Run: headless pygame with SDL's dummy video driver; simulated clock (each Clock.tick advances the game by its frame time, no real sleeping); random seed 0; keys injected as events and as key.get_pressed() state; no mouse input.
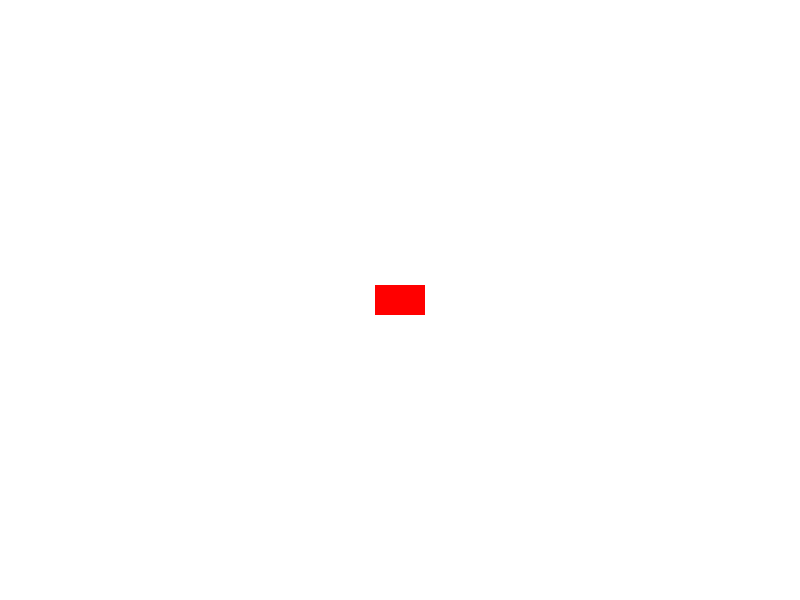
Frame 1 of 4 · flips 1–60 · no input
Frame 2 of 4 · flips 61–180 · tapped SPACE, RETURN · held RIGHT (→), D · screen unchanged from frame 1, image omitted
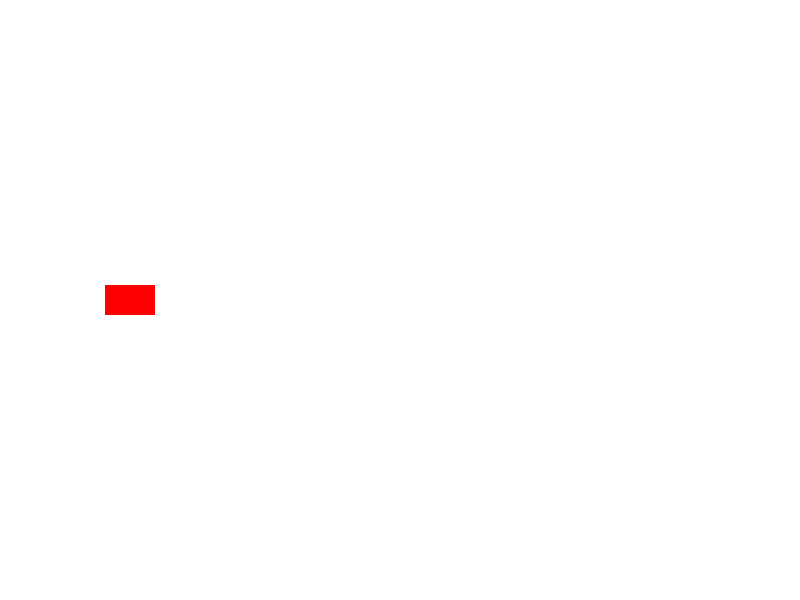
Frame 3 of 4 · flips 181–300 · held DOWN (↓), S
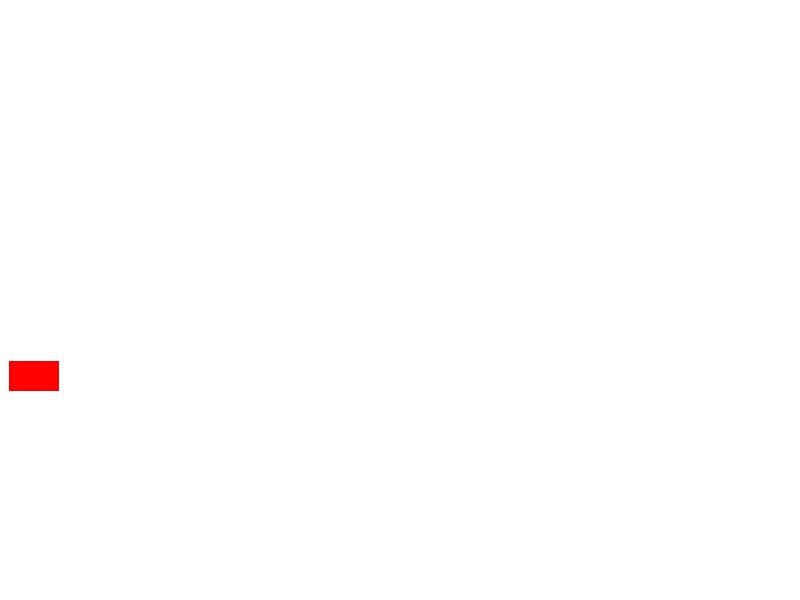
Frame 4 of 4 · flips 301–420 · held LEFT (←), A, UP (↑), W

The pygame program that drew these frames:

import pygame
import sys
from pygame.math import Vector2

# Initialize Pygame
pygame.init()

# Screen dimensions
WIDTH, HEIGHT = 800, 600
screen = pygame.display.set_mode((WIDTH, HEIGHT))
pygame.display.set_caption("Racing Game")

# Colors
WHITE = (255, 255, 255)
BLACK = (0, 0, 0)
RED = (255, 0, 0)

# Clock
clock = pygame.time.Clock()
FPS = 60

# Car attributes
CAR_WIDTH, CAR_HEIGHT = 50, 30
car_pos = Vector2(WIDTH // 2, HEIGHT // 2)
car_velocity = Vector2(0, 0)
car_direction = Vector2(1, 0)  # Initial direction (pointing right)
car_speed = 0
max_speed = 5
acceleration = 0.2
deceleration = 0.1
turn_speed = 3

# Car surface (for rotation)
car_surface = pygame.Surface((CAR_WIDTH, CAR_HEIGHT), pygame.SRCALPHA)
car_surface.fill(RED)
car_rect = car_surface.get_rect(center=(car_pos.x, car_pos.y))

# Main game loop
running = True
while running:
    for event in pygame.event.get():
        if event.type == pygame.QUIT:
            running = False

    # Key press handling
    keys = pygame.key.get_pressed()
    if keys[pygame.K_UP]:
        car_speed = min(car_speed + acceleration, max_speed)
    elif keys[pygame.K_DOWN]:
        car_speed = max(car_speed - deceleration, -max_speed / 2)  # Reverse speed is slower
    else:
        # Gradual slowdown when no key is pressed
        if car_speed > 0:
            car_speed = max(car_speed - deceleration, 0)
        elif car_speed < 0:
            car_speed = min(car_speed + deceleration, 0)

    if keys[pygame.K_LEFT]:
        car_direction = car_direction.rotate(-turn_speed)
    if keys[pygame.K_RIGHT]:
        car_direction = car_direction.rotate(turn_speed)

    # Update car velocity and position
    car_velocity = car_direction * car_speed
    car_pos += car_velocity

    # Keep the car on the screen
    if car_pos.x < 0:
        car_pos.x = WIDTH
    elif car_pos.x > WIDTH:
        car_pos.x = 0

    if car_pos.y < 0:
        car_pos.y = HEIGHT
    elif car_pos.y > HEIGHT:
        car_pos.y = 0

    # Clear the screen
    screen.fill(WHITE)

    # Rotate car surface based on direction
    angle = car_direction.angle_to(Vector2(1, 0))
    rotated_car = pygame.transform.rotate(car_surface, -angle)
    car_rect = rotated_car.get_rect(center=(car_pos.x, car_pos.y))

    # Draw the car
    screen.blit(rotated_car, car_rect.topleft)

    # Update the display
    pygame.display.flip()

    # Cap the frame rate
    clock.tick(FPS)

# Quit Pygame
pygame.quit()
sys.exit()
